Labelled photos from "galaxies", an image-classification folder in sajeethphilip/VisualaEncoder. The possible labels are: non-ring galaxies, ring galaxies.

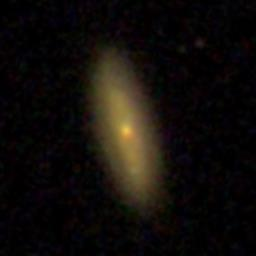
Label: non-ring galaxies

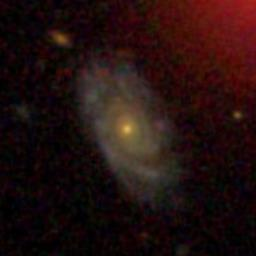
Label: non-ring galaxies

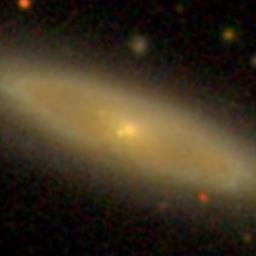
Label: ring galaxies

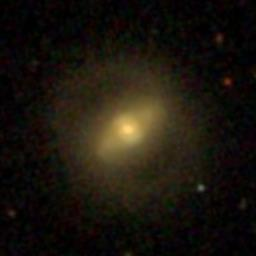
Label: ring galaxies

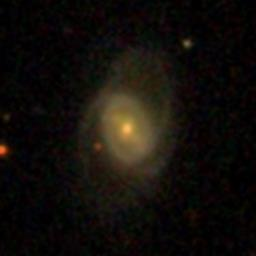
Label: ring galaxies

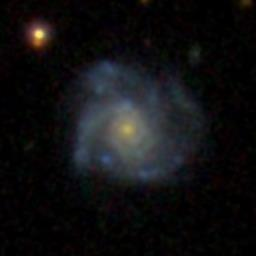
Label: non-ring galaxies
